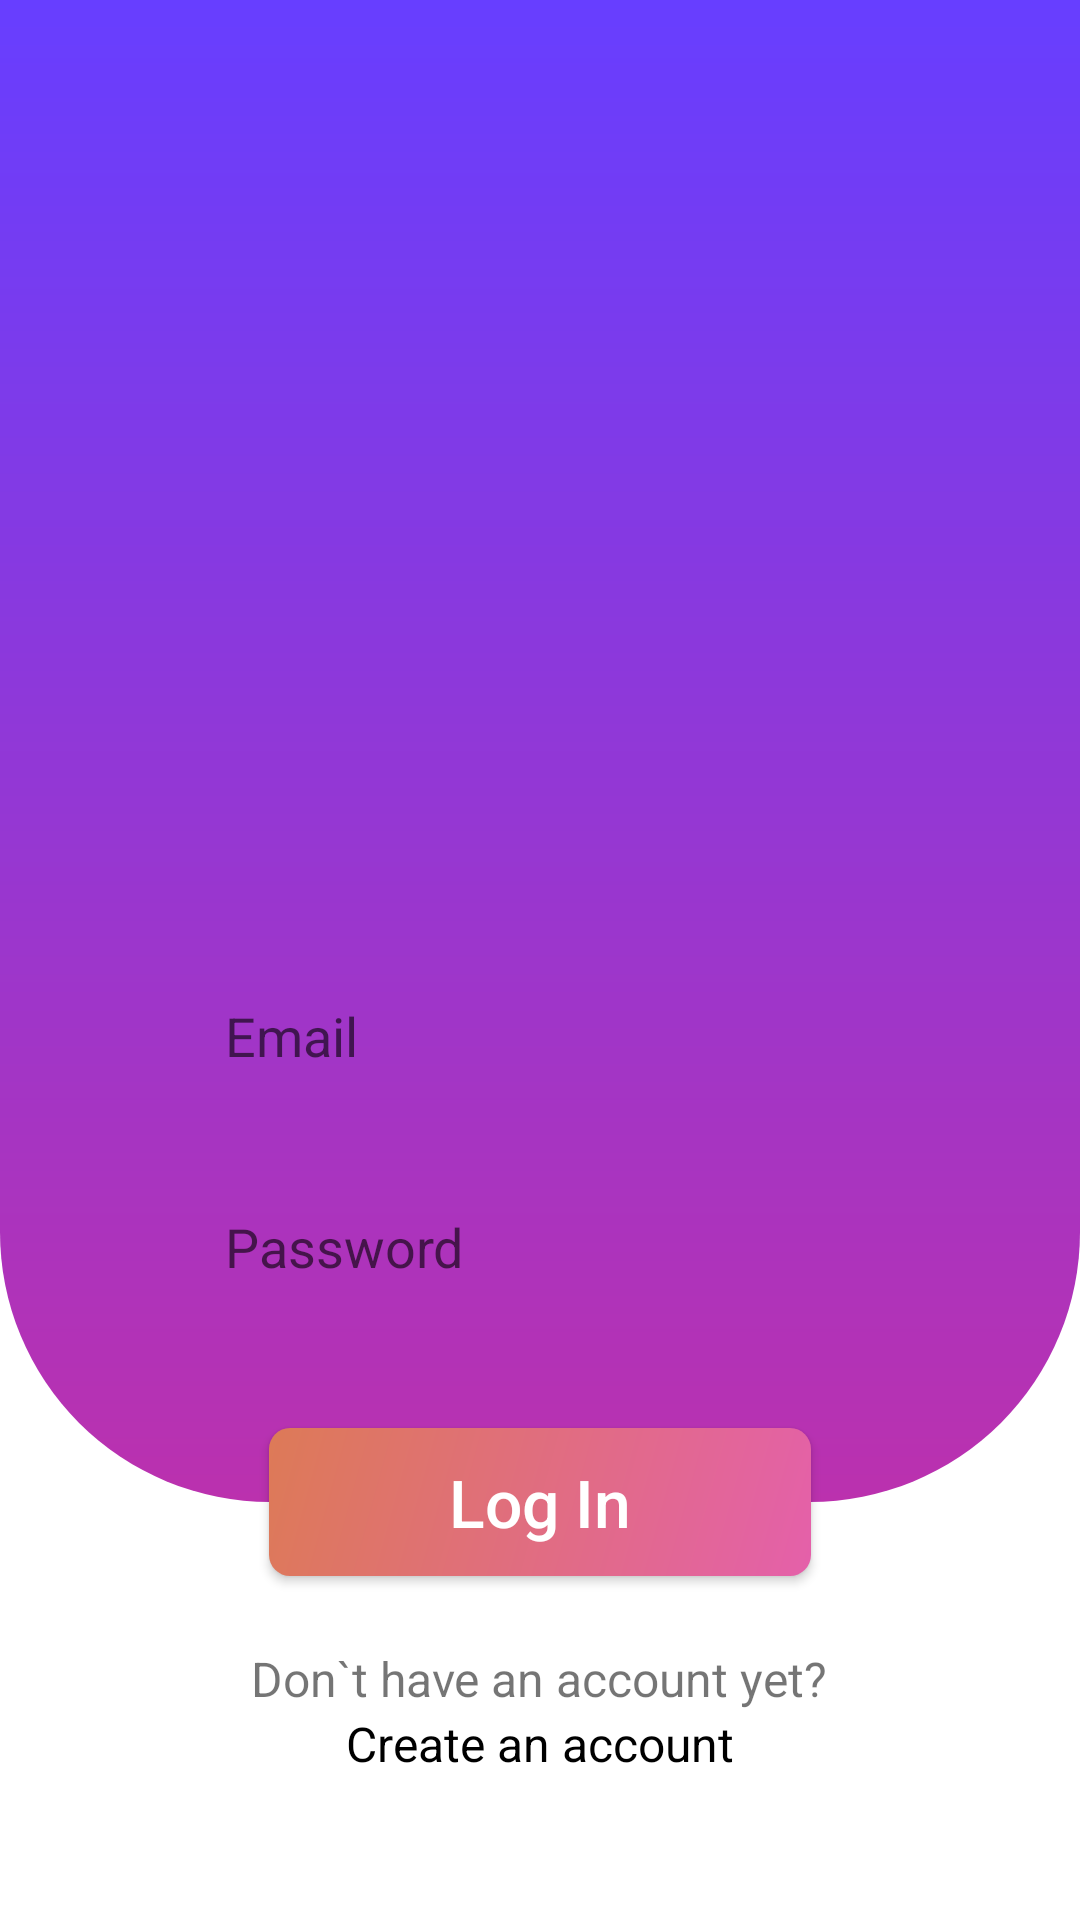

Layout XML and referenced resources for this Android screen:
<!-- AndroidManifest.xml: application theme Theme.SmartHome2 -->
<!-- res/layout/fragment_log_in.xml -->
<?xml version="1.0" encoding="utf-8"?>
<androidx.constraintlayout.widget.ConstraintLayout xmlns:android="http://schemas.android.com/apk/res/android"
    xmlns:app="http://schemas.android.com/apk/res-auto"
    xmlns:tools="http://schemas.android.com/tools"
    android:layout_width="match_parent"
    android:layout_height="match_parent"
    tools:context="ui.log_in.LogInFragment">

    <androidx.constraintlayout.widget.ConstraintLayout
        android:id="@+id/main_container"
        android:layout_width="match_parent"
        android:layout_height="0dp"
        android:background="@drawable/bg_log_in_screen"
        app:layout_constraintBottom_toTopOf="@id/bottom_container"
        app:layout_constraintEnd_toEndOf="parent"
        app:layout_constraintStart_toStartOf="parent"
        app:layout_constraintTop_toTopOf="parent">

        <com.google.android.material.textfield.TextInputEditText
            android:id="@+id/et_email"
            style="@style/Edit.Text.Style"
            android:layout_marginBottom="20dp"
            android:background="@drawable/bg_edit_text"
            android:hint="@string/email"
            android:inputType="textEmailAddress"
            app:layout_constraintBottom_toTopOf="@id/et_password"
            app:layout_constraintEnd_toEndOf="parent"
            app:layout_constraintStart_toStartOf="parent" />

        <com.google.android.material.textfield.TextInputEditText
            android:id="@+id/et_password"
            style="@style/Edit.Text.Style"
            android:layout_marginTop="15dp"
            android:layout_marginBottom="60dp"
            android:background="@drawable/bg_edit_text"
            android:hint="@string/password"
            android:inputType="textPassword"
            app:layout_constraintBottom_toBottomOf="parent"
            app:layout_constraintEnd_toEndOf="parent"
            app:layout_constraintStart_toStartOf="parent" />
    </androidx.constraintlayout.widget.ConstraintLayout>

    <androidx.appcompat.widget.AppCompatButton
        android:id="@+id/btn_login"
        android:layout_width="wrap_content"
        android:layout_height="wrap_content"
        android:background="@drawable/bg_btn_login"
        android:elevation="1dp"
        android:paddingHorizontal="60dp"
        android:paddingVertical="10dp"
        android:text="@string/log_in"
        android:textAllCaps="false"
        android:textColor="@color/white"
        android:textSize="22sp"
        app:layout_constraintBottom_toTopOf="@id/bottom_container"
        app:layout_constraintEnd_toEndOf="parent"
        app:layout_constraintStart_toStartOf="parent"
        app:layout_constraintTop_toBottomOf="@id/main_container"
        />

    <LinearLayout
        android:id="@+id/bottom_container"
        android:layout_width="match_parent"
        android:layout_height="wrap_content"
        android:orientation="vertical"
        android:paddingVertical="48dp"
        app:layout_constraintBottom_toBottomOf="parent">

        <TextView
            android:layout_width="wrap_content"
            android:layout_height="wrap_content"
            android:layout_gravity="center"
            android:text="@string/don_t_have"
            android:textSize="16sp" />

        <TextView
            android:layout_width="wrap_content"
            android:layout_height="wrap_content"
            android:layout_gravity="center"
            android:text="@string/crete"
            android:textColor="@color/black"
            android:textSize="16sp" />
    </LinearLayout>

</androidx.constraintlayout.widget.ConstraintLayout>
<!-- resources referenced by this layout -->
<resources>
  <color name="black">#FF000000</color>
  <color name="white">#FFFFFFFF</color>
  <!-- drawable bg_btn_login (drawable) -->
  <?xml version="1.0" encoding="utf-8"?>
  <shape xmlns:android="http://schemas.android.com/apk/res/android"
      android:shape="rectangle">
      <corners android:radius="7dp" />
      <gradient
          android:endColor="@color/orange"
          android:startColor="@color/pink"
          android:angle="135"/>
  </shape>
  <!-- drawable bg_log_in_screen (drawable) -->
  <?xml version="1.0" encoding="utf-8"?>
  <shape xmlns:android="http://schemas.android.com/apk/res/android">
      <gradient
          android:startColor="@color/light_purple"
          android:endColor="@color/purple"
          android:angle="90"/>
      <corners
          android:bottomLeftRadius="90dp"
          android:bottomRightRadius="90dp"/>
  
  </shape>
  <string name="crete">Create an account</string>
  <string name="don_t_have">Don`t have an account yet?</string>
  <string name="email">Email</string>
  <string name="log_in">Log In</string>
  <string name="password">Password</string>
  <style name="Edit.Text.Style" parent="Widget.AppCompat.EditText">
          <item name="android:hint">sosat</item>
          <item name="android:paddingStart">20dp</item>
          <item name="android:paddingBottom">13dp</item>
          <item name="android:paddingTop">13dp</item>
          <item name="android:textSize">18sp</item>
          <item name="android:layout_width">250dp</item>
          <item name="android:layout_height">wrap_content</item>
      </style>
  <style name="Theme.SmartHome2" parent="Theme.MaterialComponents.DayNight.DarkActionBar">
          
          <item name="colorPrimary">@color/purple_500</item>
          <item name="colorPrimaryVariant">@color/purple_700</item>
          <item name="colorOnPrimary">@color/white</item>
          
          <item name="colorSecondary">@color/teal_200</item>
          <item name="colorSecondaryVariant">@color/teal_700</item>
          <item name="colorOnSecondary">@color/black</item>
          
          <item name="android:statusBarColor" tools:targetApi="l">?attr/colorPrimaryVariant</item>
          
      </style>
  <color name="orange">#DD7A57</color>
  <color name="pink">#E460AA</color>
  <color name="light_purple">#BB31AE</color>
  <color name="purple">#673EFF</color>
  <color name="purple_500">#FF6200EE</color>
  <color name="purple_700">#FF3700B3</color>
  <color name="teal_200">#FF03DAC5</color>
  <color name="teal_700">#FF018786</color>
</resources>
